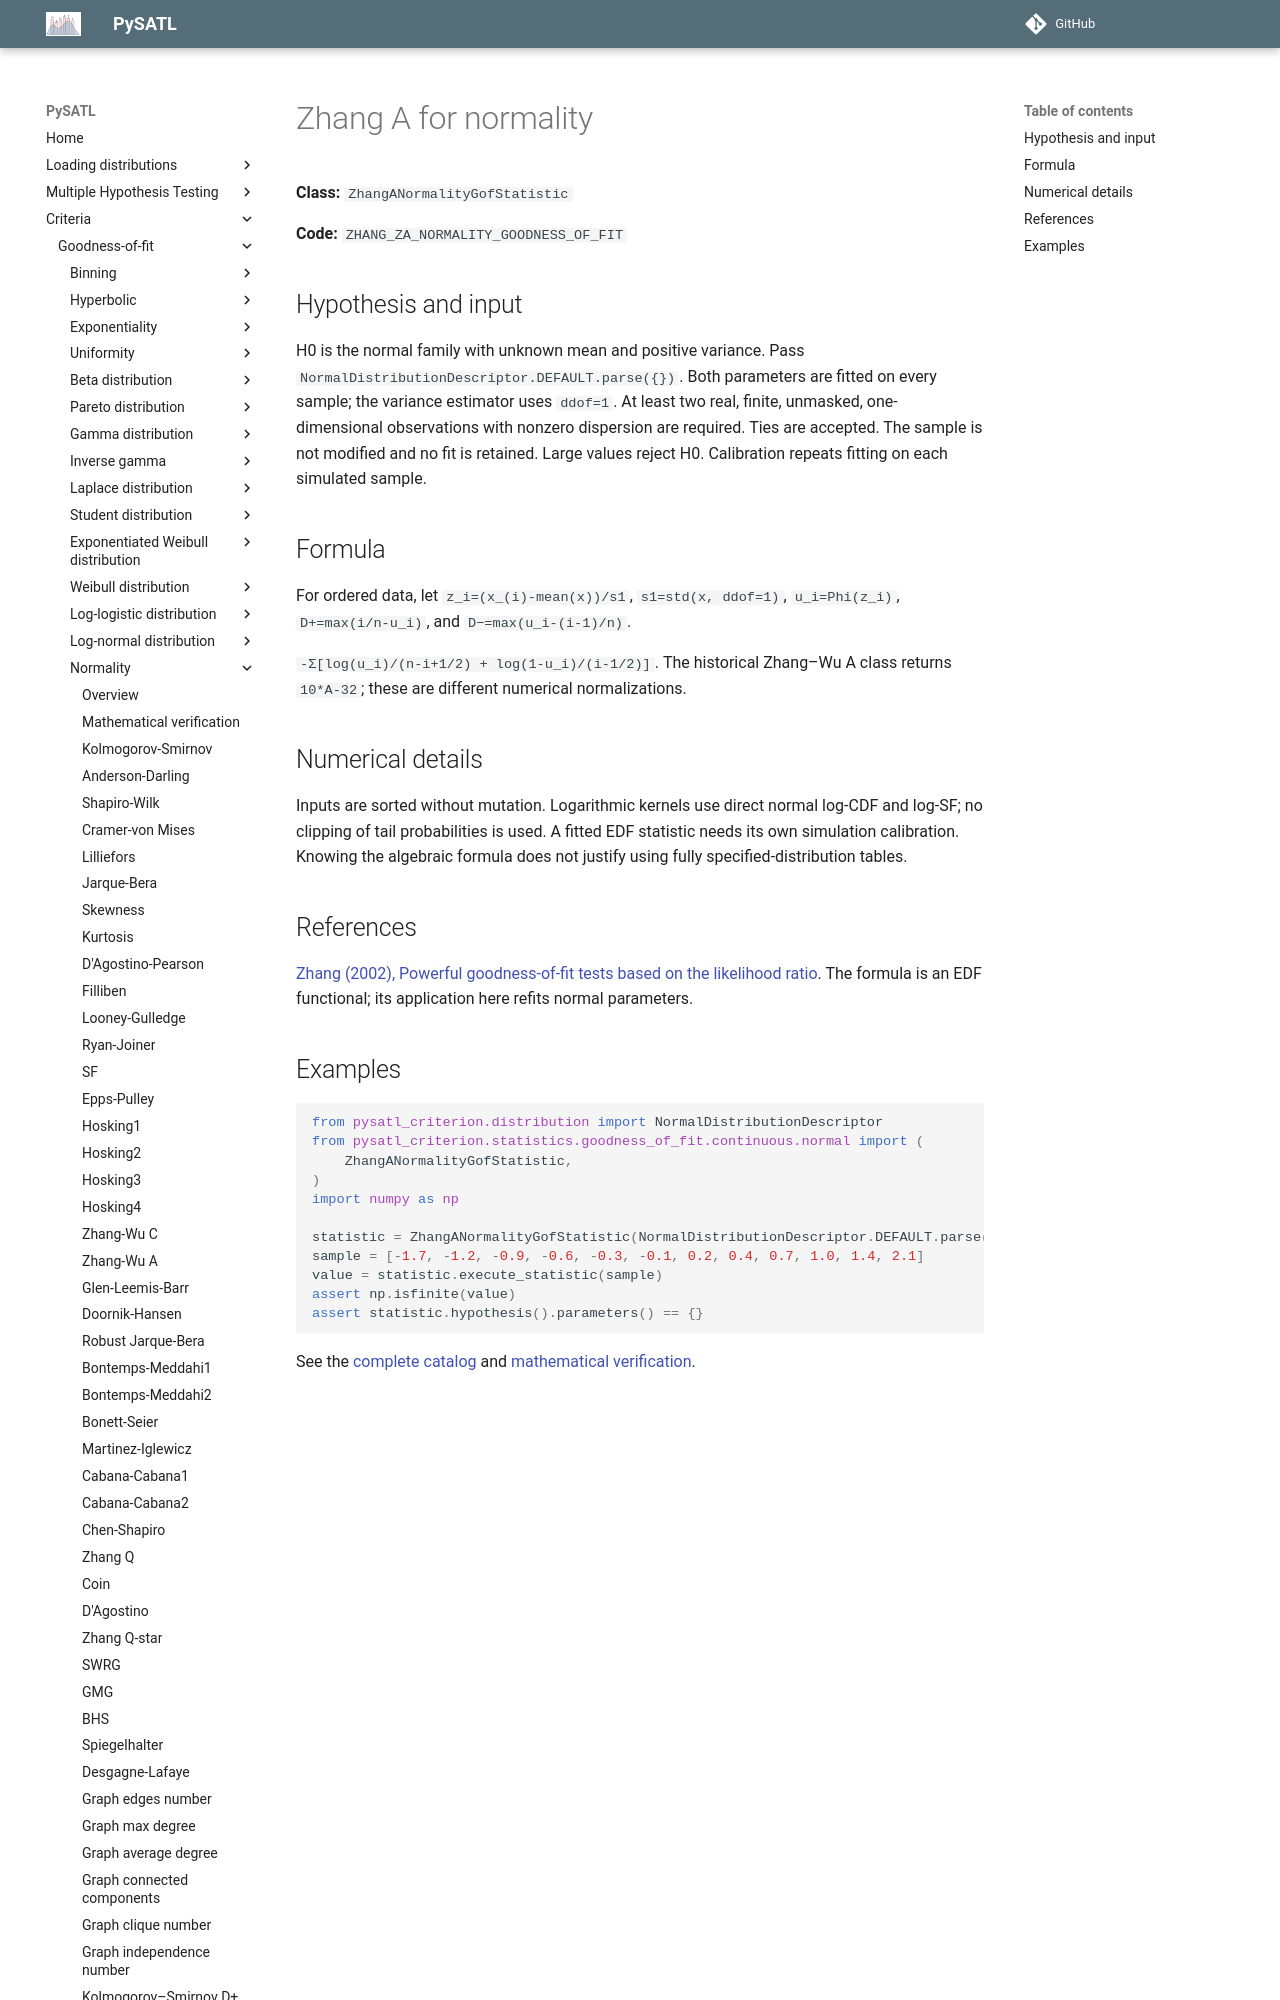

repository: PySATL/pysatl-criterion · page: en/main/criteria/goodness-of-fit/normality/zhang_a_normality_criterion/index.html · generator: mkdocs

# Zhang A for normality

**Class:** `ZhangANormalityGofStatistic`

**Code:** `ZHANG_ZA_NORMALITY_GOODNESS_OF_FIT`

## Hypothesis and input

H0 is the normal family with unknown mean and positive variance. Pass
`NormalDistributionDescriptor.DEFAULT.parse({})`. Both parameters are fitted on
every sample; the variance estimator uses `ddof=1`. At least two real, finite,
unmasked, one-dimensional observations with nonzero dispersion are required.
Ties are accepted. The sample is not modified and no fit is retained.
Large values reject H0. Calibration repeats fitting on each simulated sample.

## Formula

For ordered data, let `z_i=(x_(i)-mean(x))/s1`, `s1=std(x, ddof=1)`,
`u_i=Phi(z_i)`, `D+=max(i/n-u_i)`, and `D−=max(u_i-(i-1)/n)`.

`-Σ[log(u_i)/(n-i+1/2) + log(1-u_i)/(i-1/2)]`. The historical Zhang–Wu A class returns `10*A-32`; these are different numerical normalizations.

## Numerical details

Inputs are sorted without mutation. Logarithmic kernels use direct normal
log-CDF and log-SF; no clipping of tail probabilities is used. A fitted EDF
statistic needs its own simulation calibration. Knowing the algebraic formula
does not justify using fully specified-distribution tables.

## References

[Zhang (2002), Powerful goodness-of-fit tests based on the likelihood ratio](https://doi.org/10.1111/1467-9868.00337). The formula is an EDF functional; its application here refits normal parameters.
